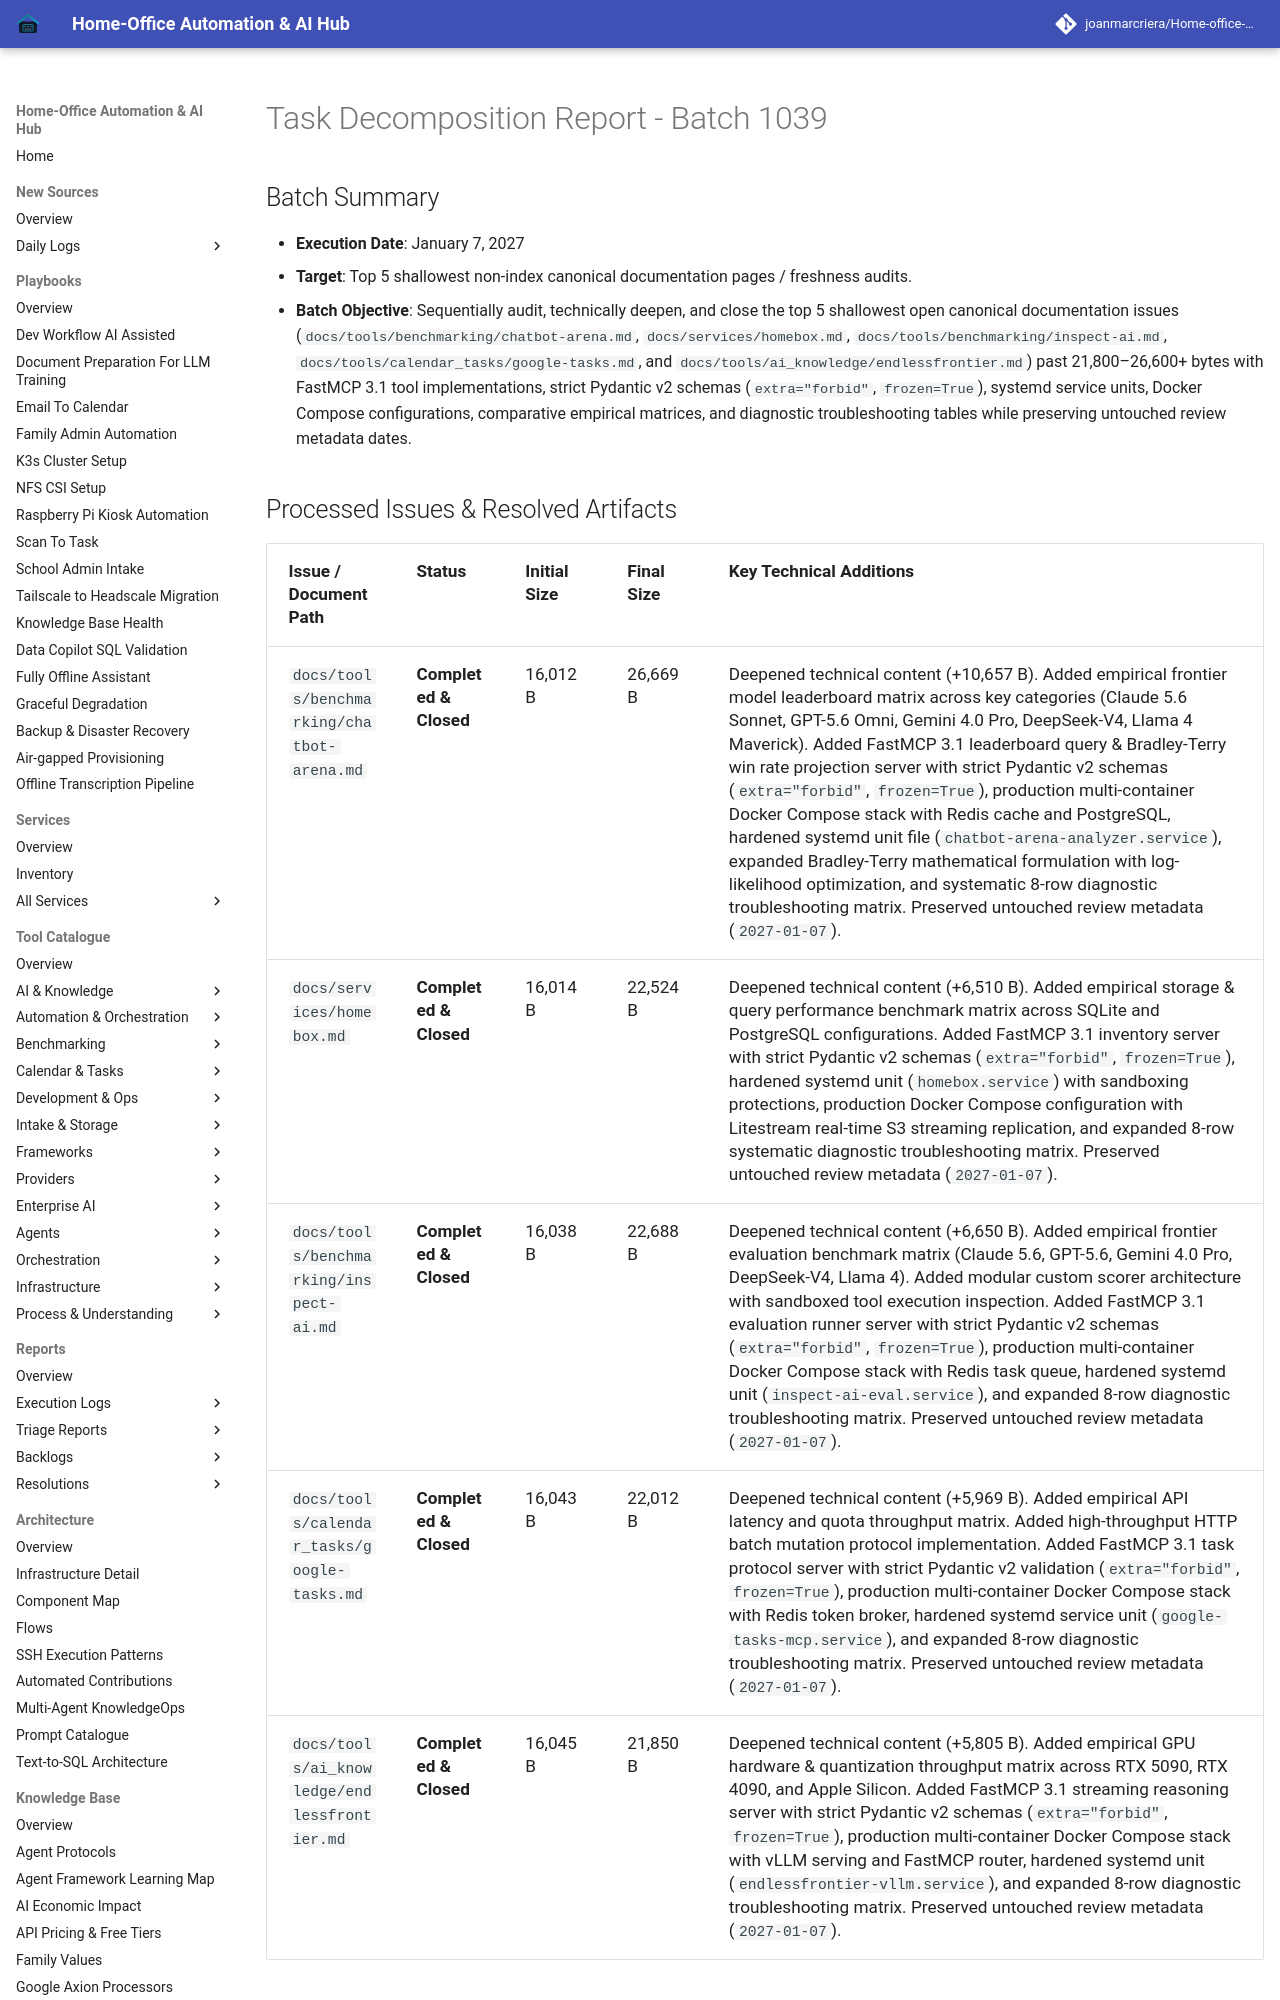

repository: joanmarcriera/Home-office-automations · page: reports/task-decomposition-batch-1039/index.html · generator: mkdocs

# Task Decomposition Report - Batch 1039

## Batch Summary
- **Execution Date**: January 7, 2027
- **Target**: Top 5 shallowest non-index canonical documentation pages / freshness audits.
- **Batch Objective**: Sequentially audit, technically deepen, and close the top 5 shallowest open canonical documentation issues (`docs/tools/benchmarking/chatbot-arena.md`, `docs/services/homebox.md`, `docs/tools/benchmarking/inspect-ai.md`, `docs/tools/calendar_tasks/google-tasks.md`, and `docs/tools/ai_knowledge/endlessfrontier.md`) past 21,800–26,600+ bytes with FastMCP 3.1 tool implementations, strict Pydantic v2 schemas (`extra="forbid"`, `frozen=True`), systemd service units, Docker Compose configurations, comparative empirical matrices, and diagnostic troubleshooting tables while preserving untouched review metadata dates.
